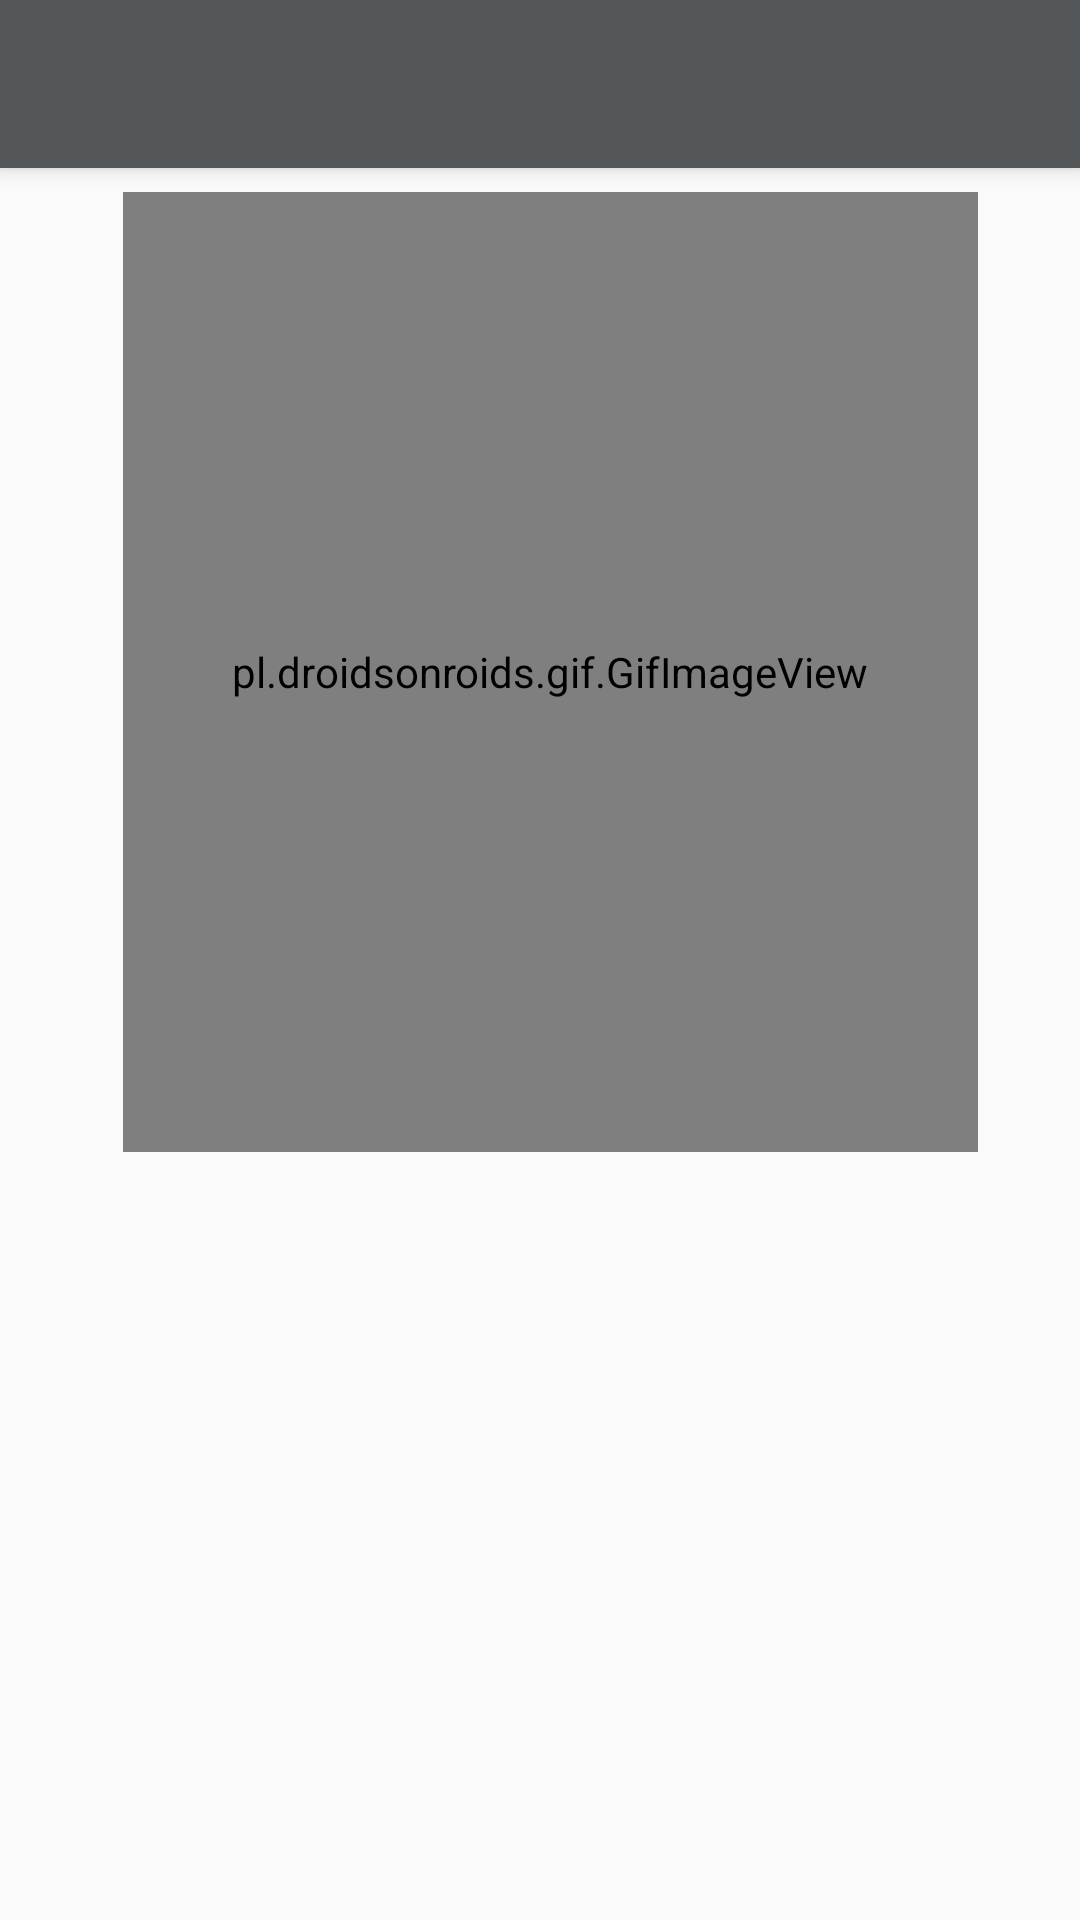

Here is an Android app screen rendered from its layout file. Give the layout XML and the strings, colors and styles it references.
<!-- AndroidManifest.xml: application theme AppTheme -->
<!-- res/layout/fragment_result.xml -->
<?xml version="1.0" encoding="utf-8"?>
<android.support.constraint.ConstraintLayout xmlns:android="http://schemas.android.com/apk/res/android"
    xmlns:app="http://schemas.android.com/apk/res-auto"
    xmlns:tools="http://schemas.android.com/tools"
    android:id="@+id/result_layout"
    android:layout_width="match_parent"
    android:layout_height="match_parent"
    tools:context=".ResultActivity"
    android:background="@android:color/transparent">

    <include
        android:id="@+id/include"
        layout="@layout/toolbar_main" />

    <TextView
        android:id="@+id/resultDisplay"
        android:layout_width="wrap_content"
        android:layout_height="wrap_content"
        android:layout_marginStart="16dp"
        android:layout_marginTop="8dp"
        android:layout_marginEnd="16dp"
        android:layout_marginBottom="8dp"
        android:text=""
        android:textColor="#E4E4E4"
        android:textSize="16sp"
        app:layout_constraintBottom_toBottomOf="parent"
        app:layout_constraintEnd_toEndOf="parent"
        app:layout_constraintStart_toStartOf="parent"
        app:layout_constraintTop_toBottomOf="@+id/imageView3"
        app:layout_constraintVertical_bias="0.0" />

    <pl.droidsonroids.gif.GifImageView
        android:id="@+id/imageView3"
        android:layout_width="285dp"
        android:layout_height="320dp"
        android:layout_marginStart="8dp"
        android:layout_marginTop="8dp"
        android:layout_marginEnd="8dp"
        android:src="@drawable/coinflip"
        app:layout_constraintEnd_toEndOf="parent"
        app:layout_constraintHorizontal_bias="0.56"
        app:layout_constraintStart_toStartOf="parent"
        app:layout_constraintTop_toBottomOf="@+id/include" />

</android.support.constraint.ConstraintLayout>
<!-- res/layout/toolbar_main.xml (included above) -->
<?xml version="1.0" encoding="utf-8"?>
<android.support.v7.widget.Toolbar
    xmlns:android="http://schemas.android.com/apk/res/android"
    android:id="@+id/toolbar"
    android:layout_width="match_parent"
    android:layout_height="wrap_content"
    style="@style/HeaderBar"
    android:minHeight="?attr/actionBarSize"
    android:theme="@style/ThemeOverlay.AppCompat.Dark.ActionBar"
    android:elevation="4dp"
    android:label="Crypto-Value" />
<!-- resources referenced by this layout -->
<resources>
  <style name="HeaderBar">
          <item name="android:background">#54575A</item>
      </style>
  <style name="AppTheme" parent="Theme.AppCompat.Light.NoActionBar">
  
          <item name="colorPrimary">@color/colorPrimary</item>
          <item name="colorPrimaryDark">@color/colorPrimaryDark</item>
          <item name="colorAccent">@color/colorAccent</item>
      </style>
  <color name="colorPrimary">#393D48</color>
  <color name="colorPrimaryDark">#242424</color>
  <color name="colorAccent">#E4E4E4</color>
</resources>
